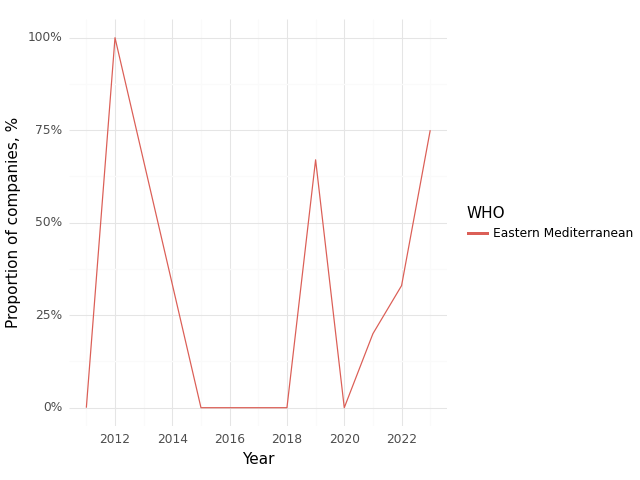

The file beside this chart, header and first rows:
, Year, WHO, Climate, Health, Intersection
0, 2011, Eastern Mediterranean, 0.0, 1.0, 0.0
1, 2012, Eastern Mediterranean, 1.0, 1.0, 1.0
2, 2015, Eastern Mediterranean, 0.0, 0.0, 0.0
3, 2016, Eastern Mediterranean, 0.33, 1.0, 0.0
4, 2017, Eastern Mediterranean, 0.75, 1.0, 0.0
5, 2018, Eastern Mediterranean, 0.33, 1.0, 0.0
6, 2019, Eastern Mediterranean, 0.67, 0.67, 0.67
7, 2020, Eastern Mediterranean, 0.5, 1.0, 0.0
8, 2021, Eastern Mediterranean, 0.6, 0.8, 0.2
9, 2022, Eastern Mediterranean, 0.67, 1.0, 0.33
10, 2023, Eastern Mediterranean, 1.0, 1.0, 0.75
